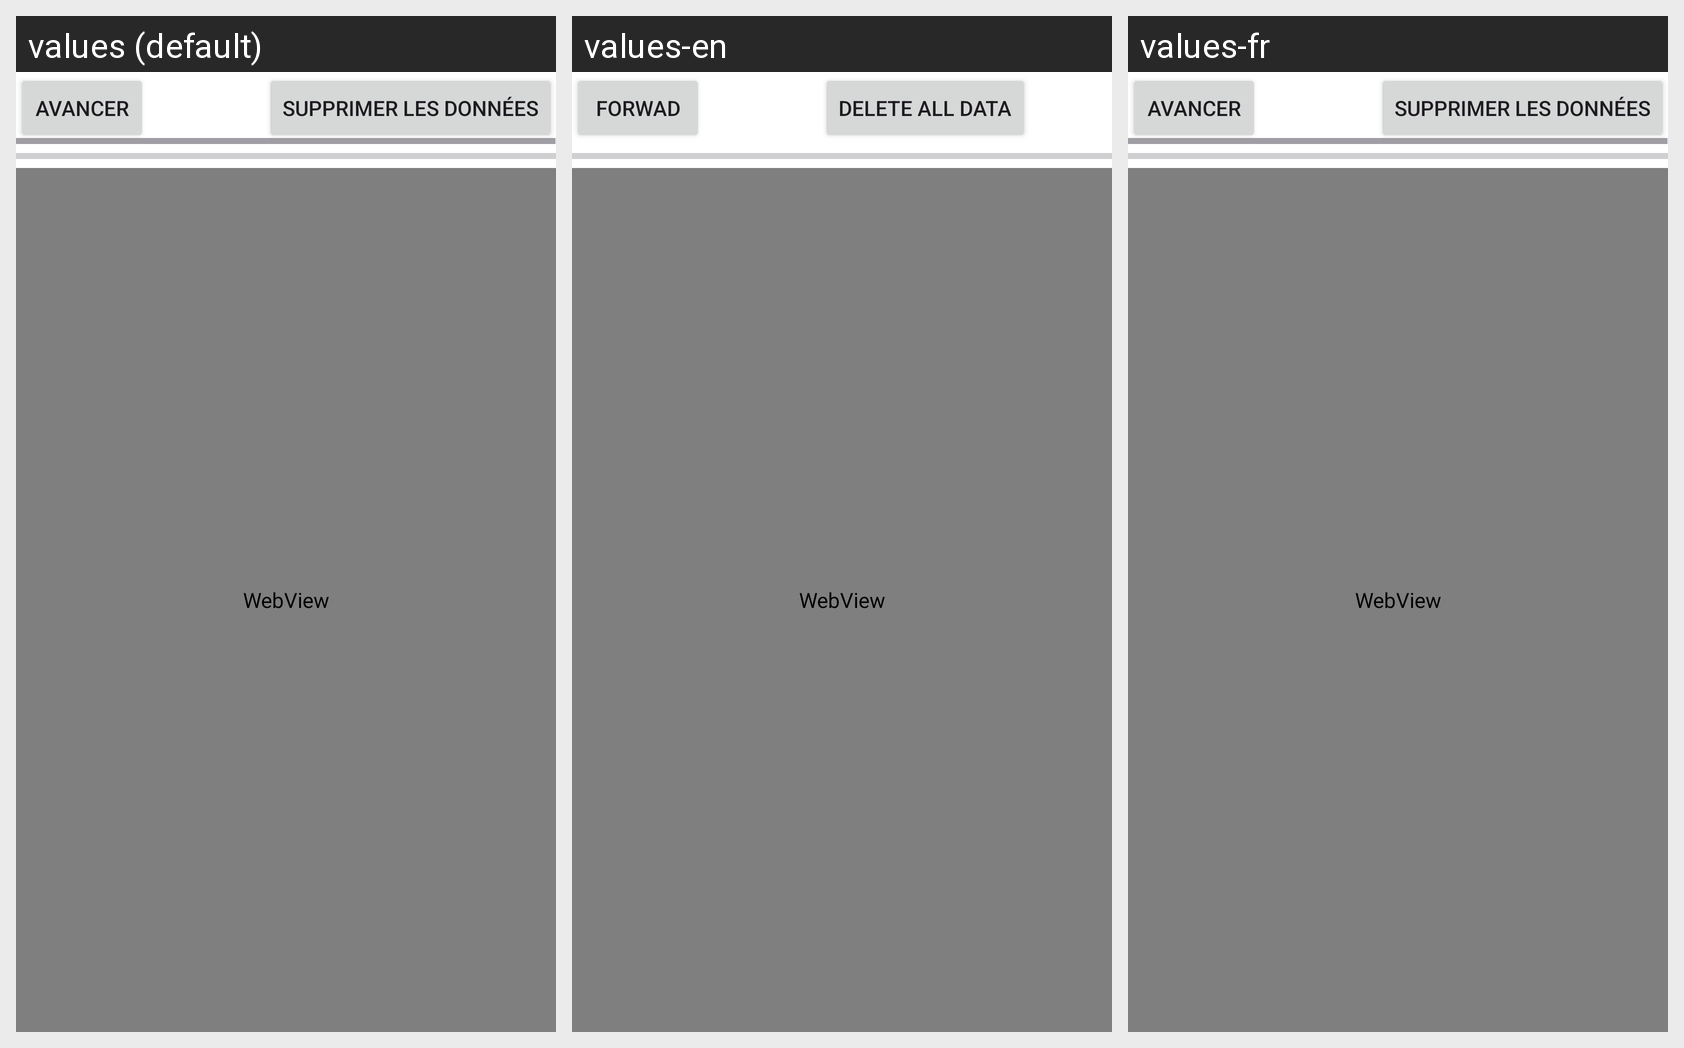

For this localized Android screen grid, give each drawn string resource with its value in every locale shown.
Android screen res/layout/activity_main.xml rendered under 3 locales, left to right: values (default), values-en, values-fr. Device: Nexus 5 (rendered at 1080×1920; each locale shown at half size, 540×960, under a caption strip naming it); theme Theme.Material3.Light.NoActionBar.
Strings drawn on this screen, with the default value and each locale's value (text and hints the layout hard-codes appear in the picture but are not listed):

forward_button
  values: Avancer
  values-en: Forwad
  values-fr: Avancer

google_button
  values: Google
  values-en: Google
  values-fr: Google

delete_data_button
  values: Supprimer les données
  values-en: Delete all data
  values-fr: Supprimer les données
